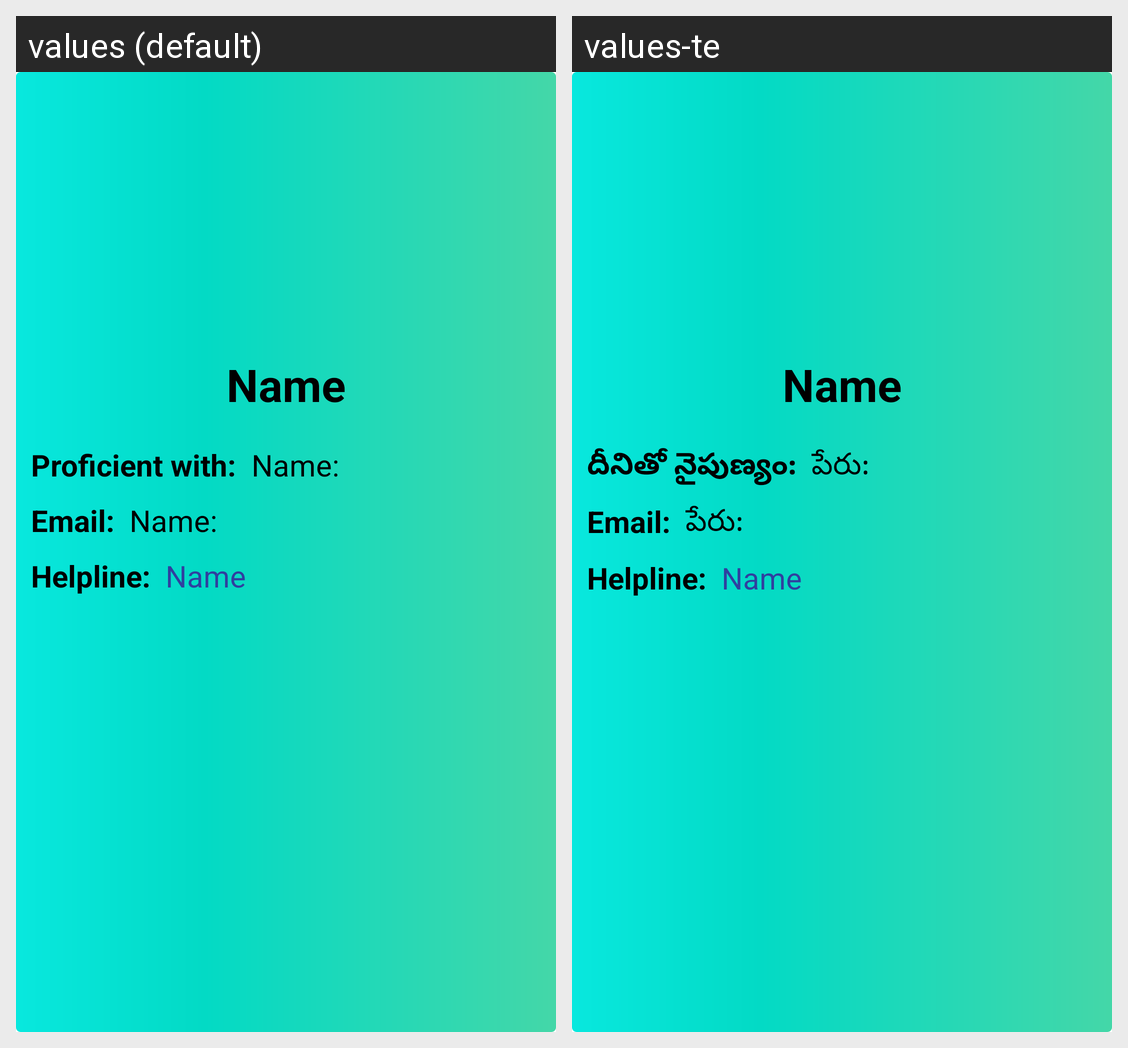

Here is an Android app screen in its default locale and in the app's own translations. Write out the translated-string differences for the strings that appear on this screen.
Android screen res/layout/counselling_list.xml rendered under 2 locales, left to right: values (default), values-te. Device: Nexus 5 (rendered at 1080×1920; each locale shown at half size, 540×960, under a caption strip naming it); theme AppTheme.
Strings drawn on this screen, with the default value and each locale's value (text and hints the layout hard-codes, and strings that could not be matched under every locale, appear in the picture but are not listed):

proficient_with
  values: Proficient with:
  values-te: దీనితో నైపుణ్యం:

name
  values: Name:
  values-te: పేరు:
